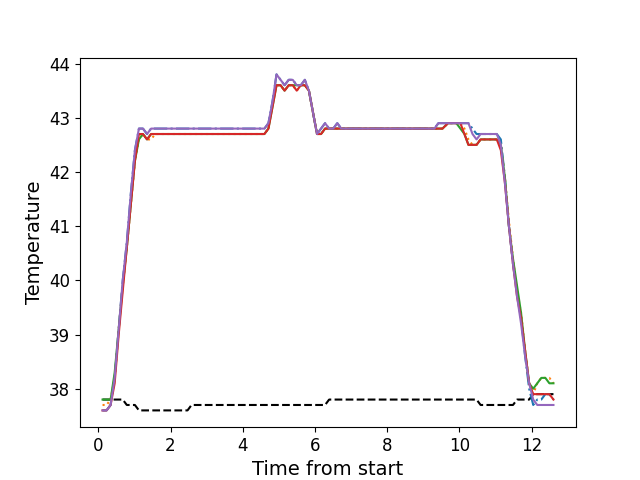

The data file committed next to this chart (first rows):
, times, neutral, z1, z2, z3, z4, z5
0, 0.1176, 37.8, 37.6, 37.7, 37.8, 37.6, 37.6
1, 0.2292, 37.8, 37.6, 37.7, 37.8, 37.6, 37.6
2, 0.3409, 37.8, 37.7, 37.8, 37.8, 37.7, 37.7
3, 0.4535, 37.8, 38.2, 38.2, 38.3, 38.1, 38.2
4, 0.5651, 37.8, 39.1, 39.1, 39.1, 39.0, 39.1
5, 0.6767, 37.8, 40.0, 39.9, 39.9, 39.8, 40.0
6, 0.7894, 37.7, 40.7, 40.6, 40.6, 40.6, 40.7
7, 0.901, 37.7, 41.6, 41.4, 41.4, 41.4, 41.6
8, 1.014, 37.7, 42.4, 42.2, 42.2, 42.2, 42.4
9, 1.125, 37.6, 42.8, 42.6, 42.6, 42.7, 42.8
10, 1.237, 37.6, 42.8, 42.7, 42.7, 42.7, 42.8
11, 1.35, 37.6, 42.7, 42.6, 42.6, 42.6, 42.7
12, 1.462, 37.6, 42.8, 42.6, 42.7, 42.7, 42.8
13, 1.574, 37.6, 42.8, 42.7, 42.7, 42.7, 42.8
14, 1.686, 37.6, 42.8, 42.7, 42.7, 42.7, 42.8
15, 1.798, 37.6, 42.8, 42.7, 42.7, 42.7, 42.8
16, 1.91, 37.6, 42.8, 42.7, 42.7, 42.7, 42.8
17, 2.022, 37.6, 42.8, 42.7, 42.7, 42.7, 42.8
18, 2.135, 37.6, 42.8, 42.7, 42.7, 42.7, 42.8
19, 2.246, 37.6, 42.8, 42.7, 42.7, 42.7, 42.8
20, 2.358, 37.6, 42.8, 42.7, 42.7, 42.7, 42.8
21, 2.47, 37.6, 42.8, 42.7, 42.7, 42.7, 42.8
22, 2.582, 37.7, 42.8, 42.7, 42.7, 42.7, 42.8
23, 2.695, 37.7, 42.8, 42.7, 42.7, 42.7, 42.8
24, 2.806, 37.7, 42.8, 42.7, 42.7, 42.7, 42.8
25, 2.919, 37.7, 42.8, 42.7, 42.7, 42.7, 42.8
26, 3.031, 37.7, 42.8, 42.7, 42.7, 42.7, 42.8
27, 3.143, 37.7, 42.8, 42.7, 42.7, 42.7, 42.8
28, 3.255, 37.7, 42.8, 42.7, 42.7, 42.7, 42.8
29, 3.367, 37.7, 42.8, 42.7, 42.7, 42.7, 42.8
30, 3.479, 37.7, 42.8, 42.7, 42.7, 42.7, 42.8
31, 3.591, 37.7, 42.8, 42.7, 42.7, 42.7, 42.8
32, 3.703, 37.7, 42.8, 42.7, 42.7, 42.7, 42.8
33, 3.814, 37.7, 42.8, 42.7, 42.7, 42.7, 42.8
34, 3.927, 37.7, 42.8, 42.7, 42.7, 42.7, 42.8
35, 4.04, 37.7, 42.8, 42.7, 42.7, 42.7, 42.8
36, 4.151, 37.7, 42.8, 42.7, 42.7, 42.7, 42.8
37, 4.263, 37.7, 42.8, 42.7, 42.7, 42.7, 42.8
38, 4.375, 37.7, 42.8, 42.7, 42.7, 42.7, 42.8
39, 4.487, 37.7, 42.8, 42.7, 42.7, 42.7, 42.8
40, 4.6, 37.7, 42.8, 42.7, 42.7, 42.7, 42.8
41, 4.711, 37.7, 42.9, 42.8, 42.8, 42.8, 42.9
42, 4.824, 37.7, 43.3, 43.2, 43.2, 43.2, 43.3
43, 4.935, 37.7, 43.8, 43.6, 43.6, 43.6, 43.8
44, 5.048, 37.7, 43.7, 43.6, 43.6, 43.6, 43.7
45, 5.159, 37.7, 43.6, 43.5, 43.5, 43.5, 43.6
46, 5.272, 37.7, 43.7, 43.6, 43.6, 43.6, 43.7
47, 5.384, 37.7, 43.7, 43.6, 43.6, 43.6, 43.7
48, 5.496, 37.7, 43.6, 43.5, 43.6, 43.5, 43.6
49, 5.608, 37.7, 43.6, 43.6, 43.6, 43.6, 43.6
50, 5.72, 37.7, 43.7, 43.6, 43.6, 43.6, 43.7
51, 5.833, 37.7, 43.5, 43.5, 43.5, 43.5, 43.5
52, 5.944, 37.7, 43.1, 43.1, 43.1, 43.1, 43.1
53, 6.057, 37.7, 42.7, 42.7, 42.7, 42.7, 42.7
54, 6.168, 37.7, 42.8, 42.7, 42.7, 42.7, 42.8
55, 6.28, 37.7, 42.9, 42.8, 42.8, 42.8, 42.9
56, 6.392, 37.8, 42.8, 42.8, 42.8, 42.8, 42.8
57, 6.505, 37.8, 42.8, 42.8, 42.8, 42.8, 42.8
58, 6.618, 37.8, 42.9, 42.8, 42.8, 42.8, 42.9
59, 6.728, 37.8, 42.8, 42.8, 42.8, 42.8, 42.8
... 52 more rows
